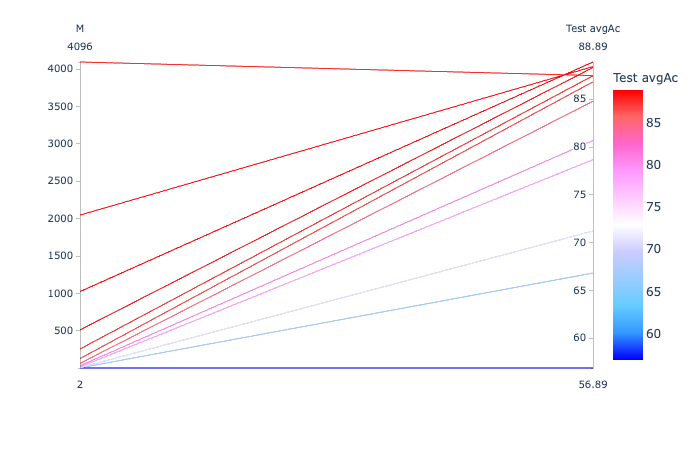

Data behind this chart, as committed beside it:
M, Test avgAc
2, 56.89
4, 66.82
8, 71.21
16, 78.68
32, 80.68
64, 84.79
128, 86.82
256, 87.45
512, 88.31
1024, 88.89
2048, 88.41
4096, 87.47
